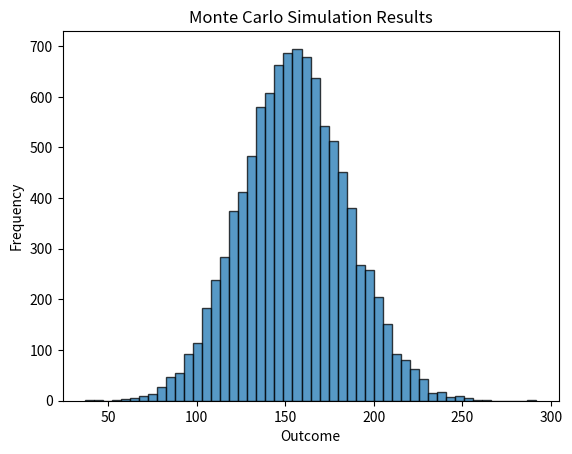

The matplotlib source for this figure:
# got from CHatGPT
import numpy as np
import matplotlib.pyplot as plt

# Define the model: y = a + b * x + noise
a = 5
b = 3
n_simulations = 10000
x_mean = 50
x_std = 10
noise_mean = 0
noise_std = 1

# Generate random samples
x_samples = np.random.normal(x_mean, x_std, n_simulations)
noise_samples = np.random.normal(noise_mean, noise_std, n_simulations)

# Run simulations
y_samples = a + b * x_samples + noise_samples

# Analyze results
mean_y = np.mean(y_samples)
std_y = np.std(y_samples)

# Plot results
plt.hist(y_samples, bins=50, alpha=0.75, edgecolor='black')
plt.title('Monte Carlo Simulation Results')
plt.xlabel('Outcome')
plt.ylabel('Frequency')
plt.show()

print(f"Mean of outcomes: {mean_y}")
print(f"Standard deviation of outcomes: {std_y}")
